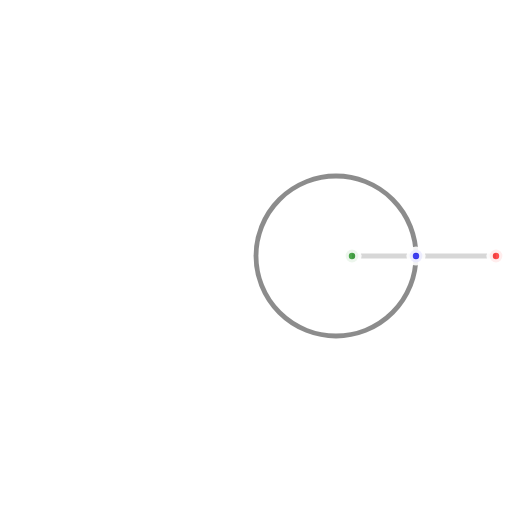
t = 0.00 s
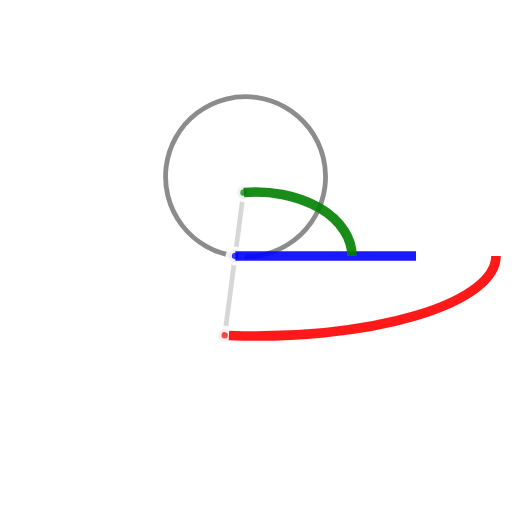
t = 1.63 s
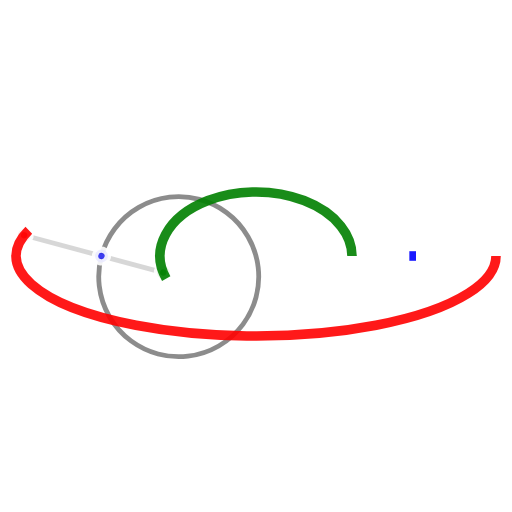
t = 3.25 s
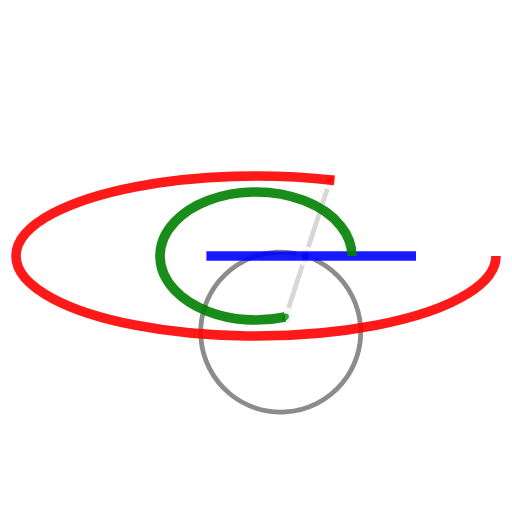
t = 4.80 s
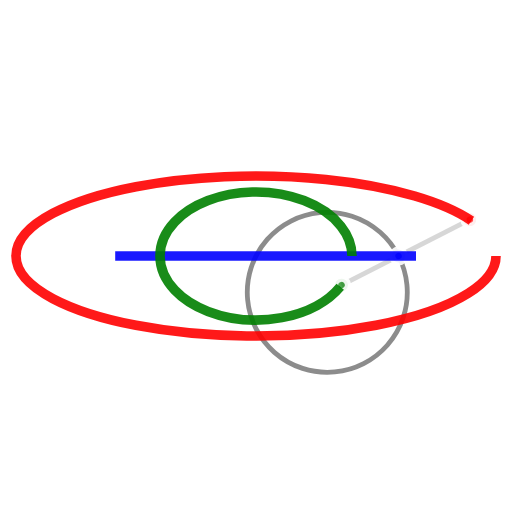
t = 5.55 s
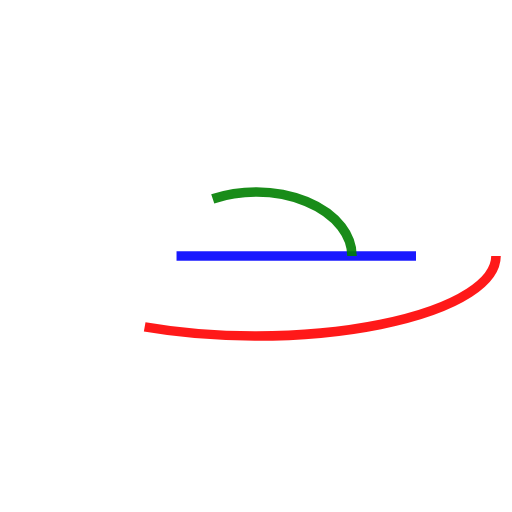
t = 8.00 s

The animated SVG that drew these frames (rendered in a browser with its animation timeline set to each time). Animation: 11 SMIL elements (animate=3,animateTransform=3,set=5); one cycle of 8.00 s, repeats indefinitely.

<svg xmlns="http://www.w3.org/2000/svg" xmlns:xlink="http://www.w3.org/1999/xlink" style="fill:#fff;stroke:gray;stroke-width:1.5;stroke-opacity:.9" width="100%" height="100%" viewBox="-160 -160 320 320"><circle cx="0" cy="0" r="100" fill="none" stroke="#fff" stroke-width="6"/><symbol id="mobile" overflow="visible" style="fill-opacity:.7"><circle cx="0" cy="0" r="50" fill="none" stroke-width="3"/><line x1="10" x2="100" y1="0" y2="0" stroke="#d3d3d3" stroke-width="3"/><circle cx="10" cy="0" r="4" fill="green" stroke="#fff" stroke-width="4"/><circle cx="50" cy="0" r="4" fill="#00f" stroke="#fff" stroke-width="4"/><circle cx="100" cy="0" r="4" fill="red" stroke="#fff" stroke-width="4"/></symbol><use visibility="hidden" xlink:href="#mobile"><animateTransform fill="freeze" additive="sum" attributeName="transform" attributeType="XML" dur="6s" from="0" repeatCount="indefinite" to="-360" type="rotate"/><animateTransform fill="freeze" additive="sum" attributeName="transform" attributeType="XML" dur="6s" from="50,0" repeatCount="indefinite" to="50,0" type="translate"/><animateTransform fill="freeze" additive="sum" attributeName="transform" attributeType="XML" dur="6s" from="0" repeatCount="indefinite" to="720" type="rotate"/><set attributeName="visibility" attributeType="CSS" begin="0s" dur="6s" to="visible"/><set fill="freeze" attributeName="visibility" attributeType="CSS" begin="6s" dur="0s" repeatCount="indefinite" to="hidden"/></use><use style="stroke-dasharray:4,4;stroke:#d3d3d3" x="50" y="0" visibility="visible" xlink:href="#mobile"><set attributeName="visibility" attributeType="CSS" begin="0" dur="6s" repeatCount="indefinite" to="hidden"/></use><use stroke="#d3d3d3" transform="rotate(-30) translate(50,0) rotate(60)" visibility="visible" xlink:href="#mobile"><set attributeName="visibility" attributeType="CSS" begin="0" dur="6.5s" repeatCount="indefinite" to="hidden"/></use><use stroke="#d3d3d3" transform="rotate(-110) translate(50,0) rotate(220)" visibility="visible" xlink:href="#mobile"><set attributeName="visibility" attributeType="CSS" begin="0" dur="8s" repeatCount="indefinite" to="hidden"/></use><path fill="none" stroke="#00f" stroke-dasharray="200" stroke-width="6" d="M 100,0 -100,0"><animate fill="freeze" attributeName="stroke-dashoffset" attributeType="XML" begin="0" dur="3s" keyTimes="0;0.1;0.2;0.3;0.4;0.5;0.6;0.7;0.8;0.9;1" repeatCount="indefinite" values="200;195;181;159;131;100;69;41;19;5;0"/></path><path fill="none" stroke="green" stroke-dasharray="320 320" stroke-width="6" d="M 60,0 A 60,40 0 1 0 60,0.001"><animate fill="freeze" attributeName="stroke-dashoffset" attributeType="XML" begin="0" dur="6s" keyTimes="0;1" repeatCount="indefinite" values="320;0"/></path><path fill="none" stroke="red" stroke-dasharray="700 700" stroke-width="6" d="M 150,0 A 150,50 0 1 1 150,-0.001"><animate fill="freeze" attributeName="stroke-dashoffset" attributeType="XML" begin="0" dur="6s" keyTimes="0;0.1;0.2;0.3;0.4;0.5;0.6;0.7;0.8;0.9;1" repeatCount="indefinite" values="710;660;580;490;410;360;330;250;150;80;0"/></path></svg>
